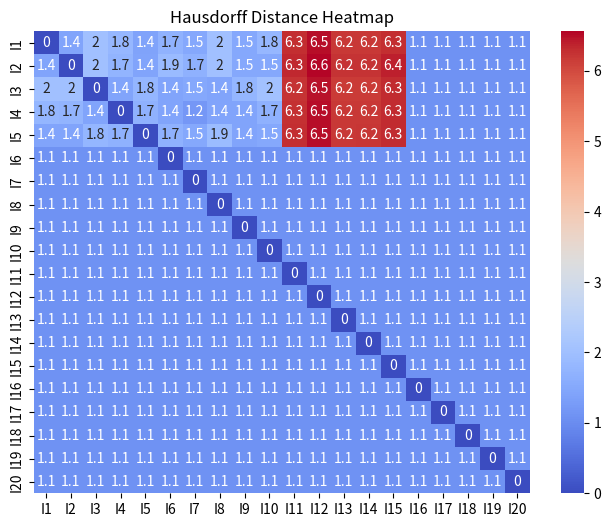

The script that saved this image:
import numpy as np
import seaborn as sns
import matplotlib.pyplot as plt

# Example distance matrix for 4 images
distance_matrix = np.array([
    [0, 1.41, 2.0, 1.8, 1.4, 1.7, 1.5, 2.0, 1.5, 1.8, 6.3, 6.5, 6.2, 6.2, 6.3, 1.1, 1.1, 1.1, 1.1, 1.1],
    [1.41, 0, 2.0, 1.73, 1.41, 1.89, 1.68, 2.0, 1.49, 1.49, 6.33, 6.56, 6.25, 6.25, 6.40, 1.1, 1.1, 1.1, 1.1, 1.1],
    [2.0, 2.0, 0, 1.41, 1.78, 1.41, 1.49, 1.41, 1.78, 2.03, 6.25, 6.48, 6.16, 6.16, 6.32, 1.1, 1.1, 1.1, 1.1, 1.1],
    [1.78, 1.73, 1.41, 0, 1.68, 1.41, 1.18, 1.41, 1.41, 1.68, 6.27, 6.49, 6.18, 6.19, 6.32, 1.1, 1.1, 1.1, 1.1, 1.1],
    [1.41, 1.41, 1.78, 1.68, 0, 1.68, 1.49, 1.90, 1.41, 1.49, 6.29, 6.49, 6.19, 6.22, 6.32, 1.1, 1.1, 1.1, 1.1, 1.1],
    [1.1, 1.1, 1.1, 1.1, 1.1, 0, 1.1, 1.1, 1.1, 1.1, 1.1, 1.1, 1.1, 1.1, 1.1, 1.1, 1.1, 1.1, 1.1, 1.1],
    [1.1, 1.1, 1.1, 1.1, 1.1, 1.1, 0, 1.1, 1.1, 1.1, 1.1, 1.1, 1.1, 1.1, 1.1, 1.1, 1.1, 1.1, 1.1, 1.1],
    [1.1, 1.1, 1.1, 1.1, 1.1, 1.1, 1.1, 0, 1.1, 1.1, 1.1, 1.1, 1.1, 1.1, 1.1, 1.1, 1.1, 1.1, 1.1, 1.1],
    [1.1, 1.1, 1.1, 1.1, 1.1, 1.1, 1.1, 1.1, 0, 1.1, 1.1, 1.1, 1.1, 1.1, 1.1, 1.1, 1.1, 1.1, 1.1, 1.1],
    [1.1, 1.1, 1.1, 1.1, 1.1, 1.1, 1.1, 1.1, 1.1, 0, 1.1, 1.1, 1.1, 1.1, 1.1, 1.1, 1.1, 1.1, 1.1, 1.1],
    [1.1, 1.1, 1.1, 1.1, 1.1, 1.1, 1.1, 1.1, 1.1, 1.1, 0, 1.1, 1.1, 1.1, 1.1, 1.1, 1.1, 1.1, 1.1, 1.1],
    [1.1, 1.1, 1.1, 1.1, 1.1, 1.1, 1.1, 1.1, 1.1, 1.1, 1.1, 0, 1.1, 1.1, 1.1, 1.1, 1.1, 1.1, 1.1, 1.1],
    [1.1, 1.1, 1.1, 1.1, 1.1, 1.1, 1.1, 1.1, 1.1, 1.1, 1.1, 1.1, 0, 1.1, 1.1, 1.1, 1.1, 1.1, 1.1, 1.1],
    [1.1, 1.1, 1.1, 1.1, 1.1, 1.1, 1.1, 1.1, 1.1, 1.1, 1.1, 1.1, 1.1, 0, 1.1, 1.1, 1.1, 1.1, 1.1, 1.1],
    [1.1, 1.1, 1.1, 1.1, 1.1, 1.1, 1.1, 1.1, 1.1, 1.1, 1.1, 1.1, 1.1, 1.1, 0, 1.1, 1.1, 1.1, 1.1, 1.1],
    [1.1, 1.1, 1.1, 1.1, 1.1, 1.1, 1.1, 1.1, 1.1, 1.1, 1.1, 1.1, 1.1, 1.1, 1.1, 0, 1.1, 1.1, 1.1, 1.1],
    [1.1, 1.1, 1.1, 1.1, 1.1, 1.1, 1.1, 1.1, 1.1, 1.1, 1.1, 1.1, 1.1, 1.1, 1.1, 1.1, 0, 1.1, 1.1, 1.1],
    [1.1, 1.1, 1.1, 1.1, 1.1, 1.1, 1.1, 1.1, 1.1, 1.1, 1.1, 1.1, 1.1, 1.1, 1.1, 1.1, 1.1, 0, 1.1, 1.1],
    [1.1, 1.1, 1.1, 1.1, 1.1, 1.1, 1.1, 1.1, 1.1, 1.1, 1.1, 1.1, 1.1, 1.1, 1.1, 1.1, 1.1, 1.1, 0, 1.1],
    [1.1, 1.1, 1.1, 1.1, 1.1, 1.1, 1.1, 1.1, 1.1, 1.1, 1.1, 1.1, 1.1, 1.1, 1.1, 1.1, 1.1, 1.1, 1.1, 0]
])

# Plot the heatmap
plt.figure(figsize=(8, 6))
sns.heatmap(distance_matrix, annot=True, cmap='coolwarm', xticklabels=['I1', 'I2', 'I3', 'I4', 'I5', 'I6', 'I7', 'I8', 'I9', 'I10', 'I11', 'I12', 'I13', 'I14', 'I15', 'I16', 'I17', 'I18', 'I19', 'I20'], 
            yticklabels=['I1', 'I2', 'I3', 'I4', 'I5', 'I6', 'I7', 'I8', 'I9', 'I10', 'I11', 'I12', 'I13', 'I14', 'I15', 'I16', 'I17', 'I18', 'I19', 'I20'])
plt.title("Hausdorff Distance Heatmap")
plt.show()

# Hacer Pairwise Distance Matrix (with heatmap) para circulo, lemniscata, linea
# también para círculos One-to-All (reference image)
# Mean and Standard Deviation 